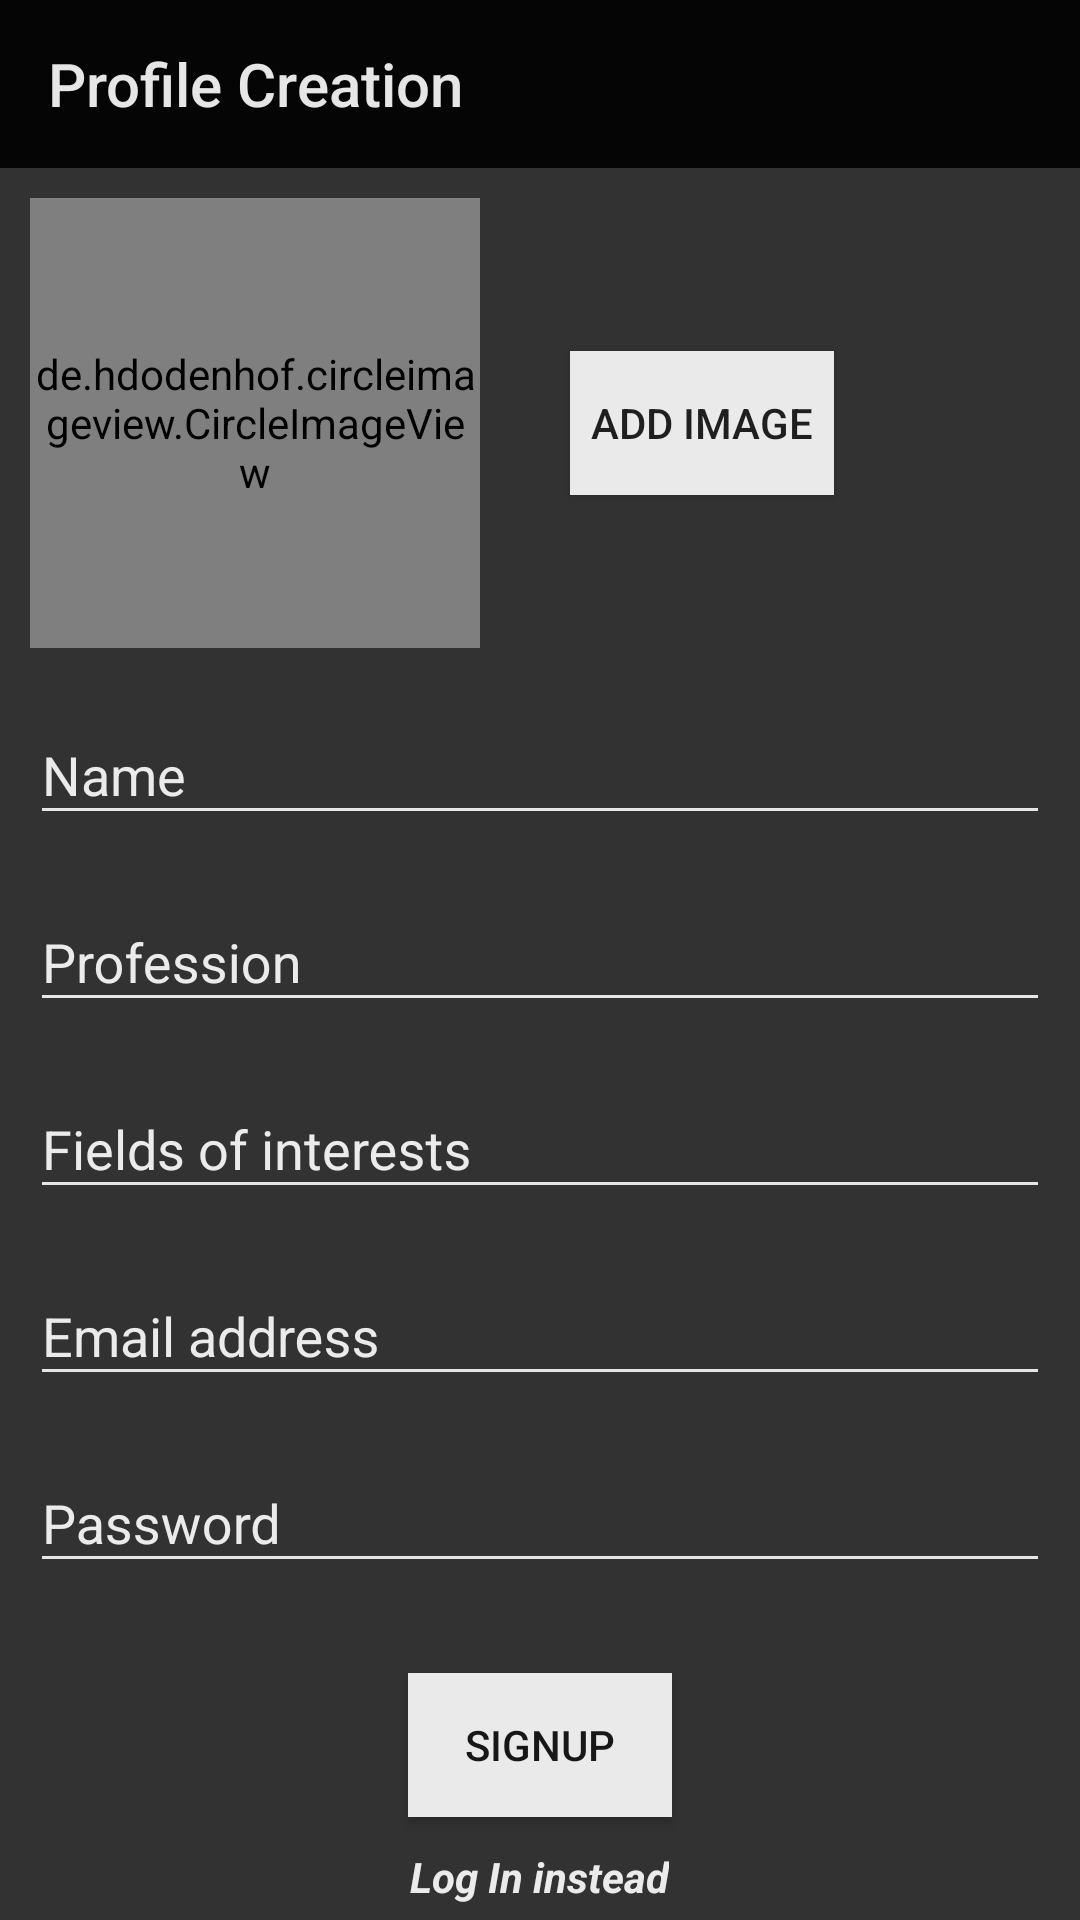

The Android layout XML behind this screen, and the referenced resources:
<!-- AndroidManifest.xml: application theme AppTheme -->
<!-- res/layout/activity_profile_creation.xml -->
<?xml version="1.0" encoding="utf-8"?>
<RelativeLayout xmlns:android="http://schemas.android.com/apk/res/android"
    xmlns:app="http://schemas.android.com/apk/res-auto"
    xmlns:tools="http://schemas.android.com/tools"
    android:layout_width="match_parent"
    android:layout_height="match_parent"
    tools:context=".ProfileCreationActivity"
    android:background="@color/overlay_dark_80">

    <androidx.appcompat.widget.Toolbar
        android:id="@+id/toolbar"
        android:layout_width="match_parent"
        android:layout_height="wrap_content"
        android:background="@color/overlay_dark_90"
        app:layout_constraintBottom_toBottomOf="parent"
        app:layout_constraintStart_toStartOf="parent"
        app:layout_constraintTop_toTopOf="parent"
        app:layout_constraintVertical_bias="0.0"
        app:title="Profile Creation"
        app:titleTextColor="@color/overlay_light_90"/>

    <ScrollView
        android:id="@+id/scrollView"
        android:layout_width="match_parent"
        android:layout_height="wrap_content"
        android:layout_below="@+id/toolbar"
        android:layout_margin="10dp"

        >


        <LinearLayout
            android:layout_width="match_parent"
            android:layout_height="wrap_content"
            android:orientation="vertical">
            <LinearLayout
                android:layout_width="match_parent"
                android:layout_height="wrap_content"
                android:layout_marginBottom="10dp">

            <de.hdodenhof.circleimageview.CircleImageView
                android:layout_width="150dp"
                android:layout_height="150dp"
                android:src="@mipmap/ic_launcher"
                />

                <Button
                    android:id="@+id/addImage"
                    android:layout_width="wrap_content"
                    android:layout_height="wrap_content"
                    android:layout_gravity="center"
                    android:text="Add image"
                    android:layout_marginLeft="30dp"
                    android:background="@color/overlay_light_90"
                    android:src="@drawable/ic_launcher_background"/>


            </LinearLayout>

            <com.google.android.material.textfield.TextInputLayout
                android:id="@+id/nameLayout"
                android:layout_width="match_parent"
                android:layout_height="wrap_content"
                android:theme="@style/EditText.White.Hint"
                app:boxBackgroundColor="@color/overlay_light_90"
                android:layout_marginBottom="10dp">

                <com.google.android.material.textfield.TextInputEditText
                    android:id="@+id/name"
                    android:layout_width="match_parent"
                    android:layout_height="wrap_content"
                    android:maxLength="50"
                    android:maxLines="1"
                    android:singleLine="true"
                    android:hint="Name"
                    android:textColor="@color/overlay_light_90"
                    android:theme="@style/EditText.White"
                    app:layout_constraintBottom_toBottomOf="parent"
                    app:layout_constraintVertical_bias="0.209"
                    tools:layout_editor_absoluteX="0dp" />


            </com.google.android.material.textfield.TextInputLayout>

            <com.google.android.material.textfield.TextInputLayout
                android:id="@+id/aboutLayout"
                android:layout_width="match_parent"
                android:layout_height="wrap_content"
                android:theme="@style/EditText.White.Hint"
                android:layout_marginBottom="10dp">

                <com.google.android.material.textfield.TextInputEditText
                    android:id="@+id/about"
                    android:layout_width="match_parent"
                    android:layout_height="wrap_content"
                    android:maxLength="50"
                    android:maxLines="1"
                    android:singleLine="true"
                    android:hint="Profession"
                    android:textColor="@color/overlay_light_90"
                    android:theme="@style/EditText.White"
                    app:layout_constraintBottom_toBottomOf="parent"
                    app:layout_constraintVertical_bias="0.209"
                    tools:layout_editor_absoluteX="0dp" />


            </com.google.android.material.textfield.TextInputLayout>

            <com.google.android.material.textfield.TextInputLayout
                android:id="@+id/interestLayout"
                android:layout_width="match_parent"
                android:layout_height="wrap_content"
                android:theme="@style/EditText.White.Hint"
                android:layout_marginBottom="10dp">

                <AutoCompleteTextView
                    android:id="@+id/interest"
                    android:layout_width="match_parent"
                    android:layout_height="wrap_content"
                    android:hint="Fields of interests"
                    android:textColor="@color/purple_900"
                    android:theme="@style/EditText.White"
                    android:completionThreshold="0"
                    app:layout_constraintBottom_toBottomOf="parent"
                    app:layout_constraintVertical_bias="0.209"
                    tools:layout_editor_absoluteX="0dp" />


            </com.google.android.material.textfield.TextInputLayout>

            <com.google.android.material.textfield.TextInputLayout
                android:id="@+id/emailLayout"
                android:layout_width="match_parent"
                android:layout_height="wrap_content"
                android:theme="@style/EditText.White.Hint"
                android:layout_marginBottom="10dp">

                <com.google.android.material.textfield.TextInputEditText
                    android:id="@+id/email"
                    android:layout_width="match_parent"
                    android:layout_height="wrap_content"
                    android:hint="Email address"
                    android:maxLength="50"
                    android:maxLines="1"
                    android:singleLine="true"
                    android:textColor="@color/overlay_light_90"
                    android:theme="@style/EditText.White"
                    app:layout_constraintBottom_toBottomOf="parent"
                    app:layout_constraintVertical_bias="0.209"
                    tools:layout_editor_absoluteX="0dp" />


            </com.google.android.material.textfield.TextInputLayout>



            <com.google.android.material.textfield.TextInputLayout
                android:id="@+id/passLayout"
                android:layout_width="match_parent"
                android:layout_height="wrap_content"
                android:theme="@style/EditText.White.Hint"
                android:layout_marginBottom="10dp">

                <com.google.android.material.textfield.TextInputEditText
                    android:id="@+id/pass"
                    android:layout_width="match_parent"
                    android:layout_height="wrap_content"
                    android:maxLength="50"
                    android:maxLines="1"
                    android:singleLine="true"
                    android:hint="Password "
                    android:textColor="@color/purple_900"
                    android:theme="@style/EditText.White"
                    app:layout_constraintBottom_toBottomOf="parent"
                    app:layout_constraintVertical_bias="0.209"
                    tools:layout_editor_absoluteX="0dp" />

            </com.google.android.material.textfield.TextInputLayout>






        </LinearLayout>
    </ScrollView>


        <Button
            android:id="@+id/signUp"
            android:layout_width="wrap_content"
            android:layout_height="wrap_content"
            android:background="@color/overlay_light_90"
            android:text="SignUp"
            android:layout_marginTop="10dp"
            android:textColor="@color/overlay_dark_90"
            android:layout_below="@id/scrollView"
            android:layout_centerHorizontal="true"
            />

    <TextView
        android:id="@+id/login"
        android:layout_width="wrap_content"
        android:layout_height="wrap_content"
        android:text="Log In instead"
        android:layout_alignParentBottom="true"
        android:layout_centerHorizontal="true"
        android:textStyle="italic|bold"
        android:textColor="@color/overlay_light_90"
        android:layout_marginBottom="5dp" />
   

</RelativeLayout>
<!-- resources referenced by this layout -->
<resources>
  <color name="overlay_dark_80">#CC000000</color>
  <color name="overlay_dark_90">#E6000000</color>
  <color name="overlay_light_90">#E6FFFFFF</color>
  <color name="purple_900">#4A148C</color>
  <style name="EditText.White" parent="@style/AppTheme">
          <item name="colorControlActivated">@android:color/white</item>
          <item name="colorControlHighlight">@android:color/white</item>
          <item name="colorControlNormal">@color/grey_10</item>
          <item name="android:textColorHint">@color/overlay_light_90</item>
      </style>
  <style name="EditText.White.Hint" parent="@style/EditText.White">
          <item name="colorAccent">@android:color/white</item>
          <item name="android:textColorHint">@color/overlay_light_90</item>
      </style>
  <style name="AppTheme" parent="Theme.AppCompat.Light.NoActionBar">
          
          <item name="colorPrimary">@color/colorPrimary</item>
          <item name="colorPrimaryDark">@color/colorPrimaryDark</item>
          <item name="colorAccent">@color/colorAccent</item>
      </style>
  <color name="grey_10">#e6e6e6</color>
  <color name="colorPrimary">#546E7A</color>
  <color name="colorPrimaryDark">#000000</color>
  <color name="colorAccent">#E6009688</color>
</resources>
